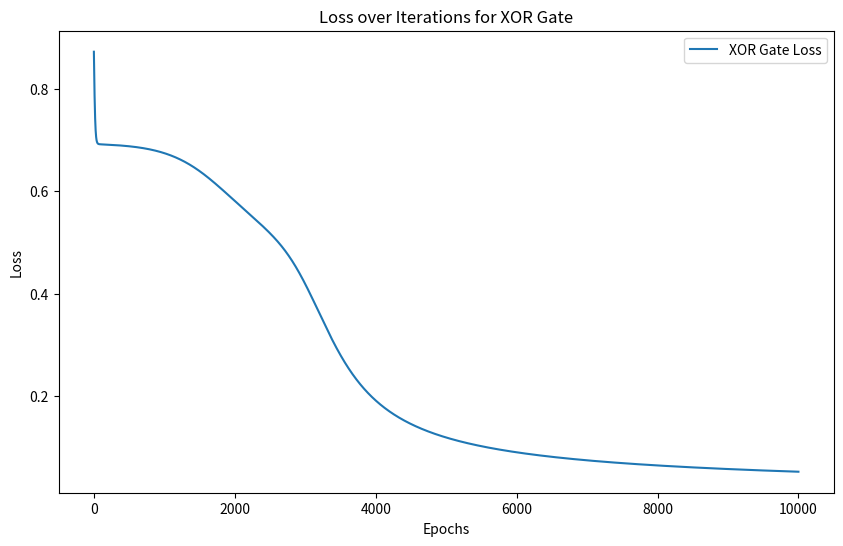

Recreate this plot in Python.
import numpy as np
import matplotlib.pyplot as plt

# Sigmoid function and its derivative
def sigmoid(x):
    return 1 / (1 + np.exp(-x))

def sigmoid_derivative(x):
    return x * (1 - x)

# Binary cross-entropy loss function
def binary_cross_entropy(y_true, y_pred):
    return -np.mean(y_true * np.log(y_pred) + (1 - y_true) * np.log(1 - y_pred))

# Training data for XOR gate
X_xor = np.array([[0, 0], [0, 1], [1, 0], [1, 1]])
y_xor = np.array([[0], [1], [1], [0]])

# Initialize weights and biases
np.random.seed(42)
input_layer_neurons = X_xor.shape[1]
hidden_layer_neurons = 2
output_neuron = 1

W1 = np.random.uniform(size=(input_layer_neurons, hidden_layer_neurons))
b1 = np.random.uniform(size=(1, hidden_layer_neurons))
W2 = np.random.uniform(size=(hidden_layer_neurons, output_neuron))
b2 = np.random.uniform(size=(1, output_neuron))

# Set learning rate and number of epochs
alpha = 0.1
epochs = 10000

# To store the loss values
loss_values_xor = []

# Training the neural network
for epoch in range(epochs):
    # Forward propagation
    Z1 = np.dot(X_xor, W1) + b1
    A1 = sigmoid(Z1)
    Z2 = np.dot(A1, W2) + b2
    A2 = sigmoid(Z2)

    # Calculate loss
    loss = binary_cross_entropy(y_xor, A2)
    loss_values_xor.append(loss)

    # Backpropagation
    dA2 = A2 - y_xor
    dZ2 = dA2 * sigmoid_derivative(A2)
    dW2 = np.dot(A1.T, dZ2)
    db2 = np.sum(dZ2, axis=0, keepdims=True)

    dA1 = np.dot(dZ2, W2.T)
    dZ1 = dA1 * sigmoid_derivative(A1)
    dW1 = np.dot(X_xor.T, dZ1)
    db1 = np.sum(dZ1, axis=0, keepdims=True)

    # Update weights and biases
    W2 -= alpha * dW2
    b2 -= alpha * db2
    W1 -= alpha * dW1
    b1 -= alpha * db1

# Plotting the loss over iterations
plt.figure(figsize=(10, 6))
plt.plot(loss_values_xor, label='XOR Gate Loss')
plt.xlabel('Epochs')
plt.ylabel('Loss')
plt.title('Loss over Iterations for XOR Gate')
plt.legend()
plt.show()

# Testing the trained neural network
print("Training complete.")
print("Testing XOR Gate Neural Network")

for x, y in zip(X_xor, y_xor):
    Z1 = np.dot(x, W1) + b1
    A1 = sigmoid(Z1)
    Z2 = np.dot(A1, W2) + b2
    A2 = sigmoid(Z2)
    prediction = A2 > 0.5
    print(f"Input: {x}, Predicted: {prediction.astype(int)}, Actual: {y}")
